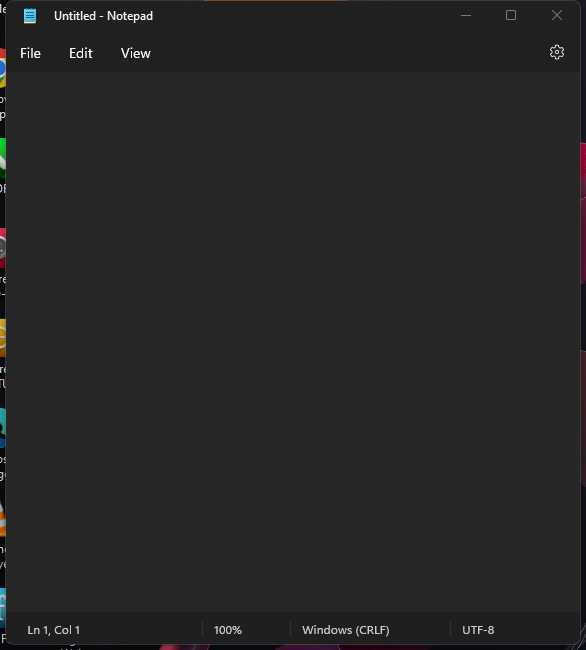
Task: Open the notepad and input/type into it, and close the notepad
Workflow: Using WebApp Recording

Step 1: Use Application:Notepad in window 'Untitled - Notepad' (notepad.exe)

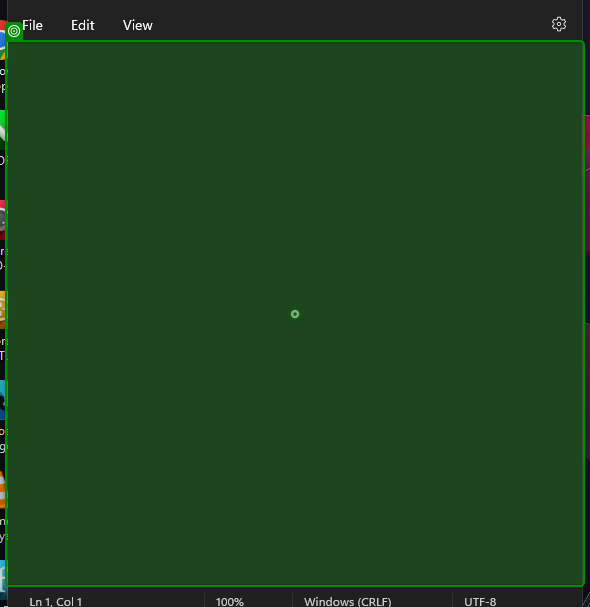
Step 2: type "Hello and welcome to the introduction of UI Automation Design Experiences. The Default design experience is Modern." into the element in window 'Untitled - Notepad' (notepad.exe)

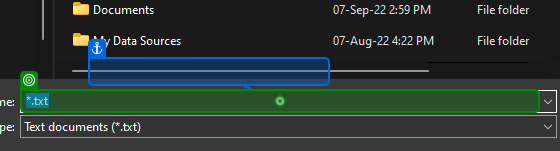
Step 3: type "My First UI Automation Process" into 'My Tableau Repository' in window 'Save as' (notepad.exe)

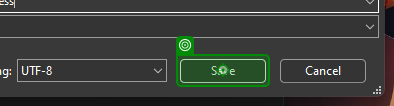
Step 4: click on 'unchecked' in window 'Save as' (notepad.exe)

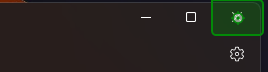
Step 5: click on the push button 'Close' in window 'My First UI Automation Process - Notepad' (notepad.exe)
